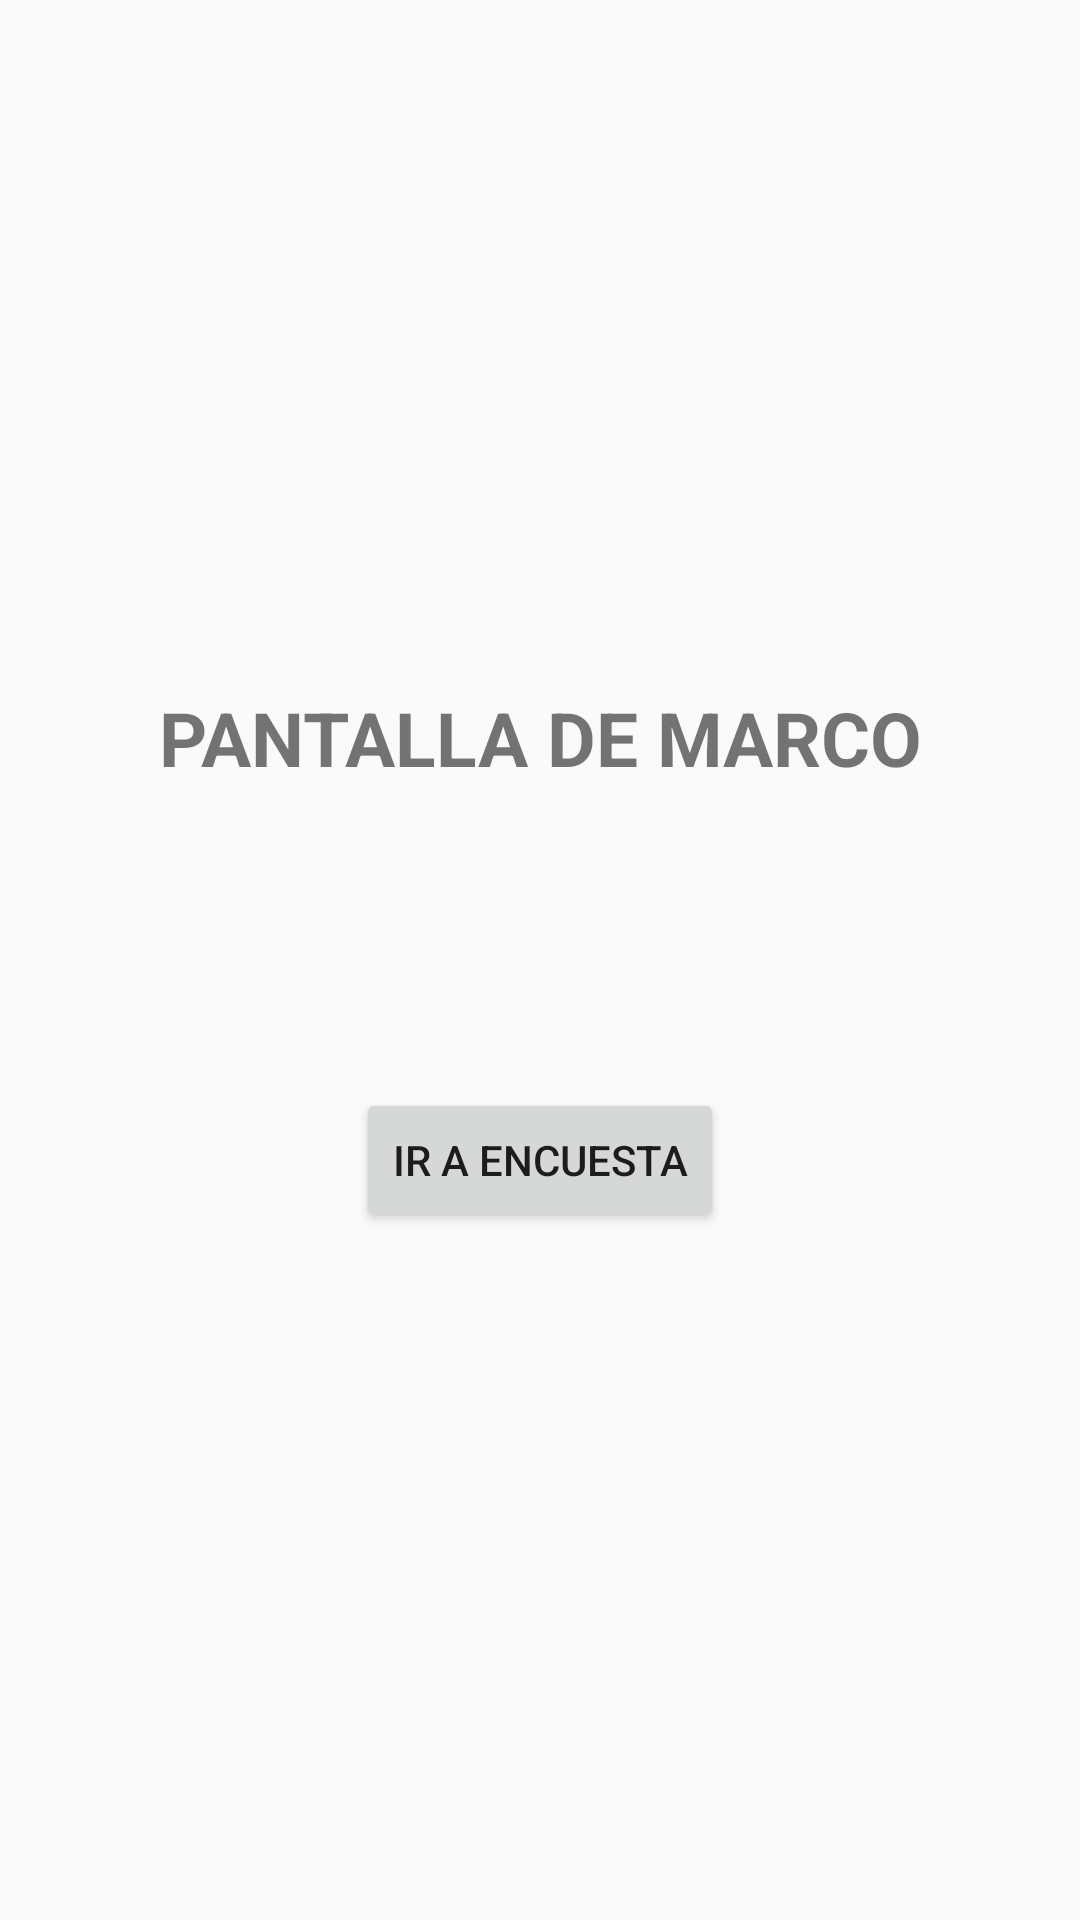

Layout XML and referenced resources for this Android screen:
<!-- AndroidManifest.xml: application theme AppTheme -->
<!-- res/layout/activity_marco.xml -->
<?xml version="1.0" encoding="utf-8"?>
<android.support.design.widget.CoordinatorLayout xmlns:android="http://schemas.android.com/apk/res/android"
    xmlns:app="http://schemas.android.com/apk/res-auto"
    xmlns:tools="http://schemas.android.com/tools"
    android:layout_width="match_parent"
    android:layout_height="match_parent"
    tools:context="pe.gob.inei.encuesta.activities.MarcoActivity">
    <LinearLayout
        android:orientation="vertical"
        android:layout_width="match_parent"
        android:layout_height="match_parent"
        android:gravity="center"
        android:layout_gravity="center"
        android:layout_margin="@dimen/layout_margin">
        <TextView
            android:textColor="@color/indigoPrimaryDark"
            android:gravity="center"
            android:textStyle="bold"
            android:layout_width="wrap_content"
            android:layout_height="wrap_content"
            android:text="PANTALLA DE MARCO"
            android:textSize="@dimen/textoLarge"/>
        <View
            android:layout_width="match_parent"
            android:layout_height="100dp"/>
        <Button
            android:text="Ir a Encuesta"
            android:gravity="center"
            android:layout_width="wrap_content"
            android:layout_height="wrap_content"
            android:onClick="irAEncuesta"/>
    </LinearLayout>
</android.support.design.widget.CoordinatorLayout>
<!-- resources referenced by this layout -->
<resources>
  <dimen name="layout_margin">16dp</dimen>
  <dimen name="textoLarge">25dp</dimen>
  <style name="AppTheme" parent="Theme.AppCompat.Light.NoActionBar">
          
          <item name="colorPrimary">@color/colorPrimary</item>
          <item name="colorPrimaryDark">@color/colorPrimaryDark</item>
          <item name="colorAccent">@color/colorAccent</item>
      </style>
  <!-- not gathered from this repository: default colours our renderer supplied (Android Studio template values) -->
  <color name="colorPrimary">#FF6200EE</color>
  <color name="colorPrimaryDark">#FF3700B3</color>
  <color name="colorAccent">#FF03DAC5</color>
</resources>
